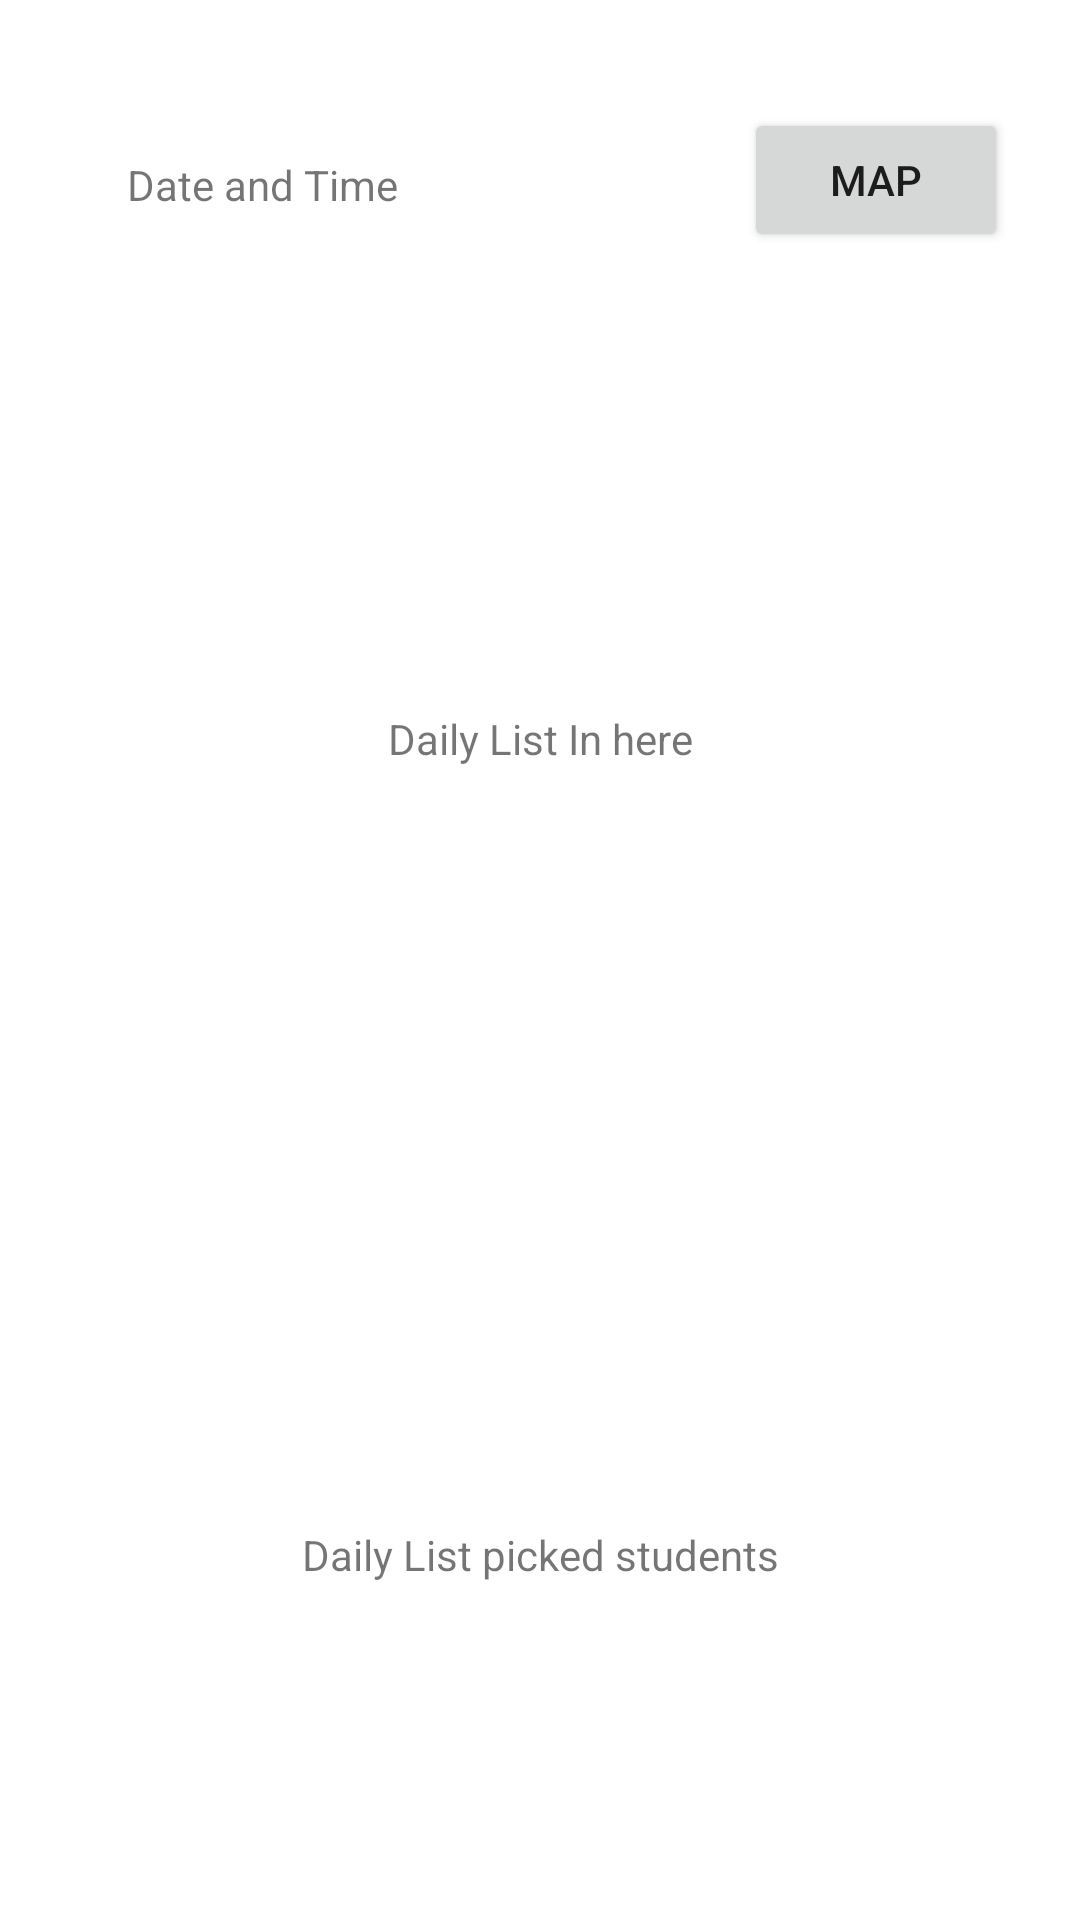

Reconstruct the res/layout file that produces this screen, plus the resources it refers to.
<!-- AndroidManifest.xml: application theme Theme.Driver2 -->
<!-- res/layout/activity_driver_start_journey.xml -->
<?xml version="1.0" encoding="utf-8"?>
<androidx.constraintlayout.widget.ConstraintLayout xmlns:android="http://schemas.android.com/apk/res/android"
    xmlns:app="http://schemas.android.com/apk/res-auto"
    xmlns:tools="http://schemas.android.com/tools"
    android:layout_width="match_parent"
    android:layout_height="match_parent"
    tools:context=".DriverStartJourney">


    <androidx.constraintlayout.widget.ConstraintLayout
        android:id="@+id/constraintLayout2"
        android:layout_width="match_parent"
        android:layout_height="300dp"
        android:layout_marginTop="12dp"
        app:layout_constraintEnd_toEndOf="parent"
        app:layout_constraintHorizontal_bias="0.0"
        app:layout_constraintStart_toStartOf="parent"
        app:layout_constraintTop_toBottomOf="@+id/btnStartJourneyMap">

        <TextView
            android:layout_width="wrap_content"
            android:layout_height="wrap_content"
            android:text="Daily List In here"
            app:layout_constraintBottom_toBottomOf="parent"
            app:layout_constraintEnd_toEndOf="parent"
            app:layout_constraintStart_toStartOf="parent"
            app:layout_constraintTop_toTopOf="parent" />


    </androidx.constraintlayout.widget.ConstraintLayout>


    <androidx.constraintlayout.widget.ConstraintLayout
        android:layout_width="match_parent"
        android:layout_height="250dp"
        app:layout_constraintBottom_toBottomOf="parent"
        app:layout_constraintEnd_toEndOf="parent"
        app:layout_constraintStart_toStartOf="parent"
        app:layout_constraintTop_toBottomOf="@+id/constraintLayout2" >

        <TextView
            android:layout_width="wrap_content"
            android:layout_height="wrap_content"
            android:text="Daily List picked students"
            app:layout_constraintBottom_toBottomOf="parent"
            app:layout_constraintEnd_toEndOf="parent"
            app:layout_constraintStart_toStartOf="parent"
            app:layout_constraintTop_toTopOf="parent" />
    </androidx.constraintlayout.widget.ConstraintLayout>

    <TextView
        android:id="@+id/txtDateAndTime"
        android:layout_width="wrap_content"
        android:layout_height="wrap_content"
        android:layout_marginStart="24dp"
        android:layout_marginTop="52dp"
        android:layout_marginEnd="36dp"
        android:text="Date and Time"
        app:layout_constraintEnd_toStartOf="@+id/btnStartJourneyMap"
        app:layout_constraintHorizontal_bias="0.187"
        app:layout_constraintStart_toStartOf="parent"
        app:layout_constraintTop_toTopOf="parent" />

    <Button
        android:id="@+id/btnStartJourneyMap"
        android:layout_width="wrap_content"
        android:layout_height="wrap_content"
        android:layout_marginTop="36dp"
        android:layout_marginEnd="24dp"
        android:text="Map"
        android:onClick="viewMap"
        app:layout_constraintEnd_toEndOf="parent"
        app:layout_constraintTop_toTopOf="parent" />


</androidx.constraintlayout.widget.ConstraintLayout>
<!-- resources referenced by this layout -->
<resources>
  <style name="Theme.Driver2" parent="Theme.MaterialComponents.DayNight.DarkActionBar">
          
          <item name="colorPrimary">@color/purple_500</item>
          <item name="colorPrimaryVariant">@color/purple_700</item>
          <item name="colorOnPrimary">@color/white</item>
          
          <item name="colorSecondary">@color/teal_200</item>
          <item name="colorSecondaryVariant">@color/teal_700</item>
          <item name="colorOnSecondary">@color/black</item>
          
          <item name="android:statusBarColor" tools:targetApi="l">?attr/colorPrimaryVariant</item>
          
      </style>
  <!-- not gathered from this repository: default colours our renderer supplied (Android Studio template values) -->
  <color name="purple_500">#FF6200EE</color>
  <color name="purple_700">#FF3700B3</color>
  <color name="teal_200">#FF03DAC5</color>
  <color name="teal_700">#FF018786</color>
  <color name="black">#FF000000</color>
  <color name="white">#FFFFFFFF</color>
</resources>
